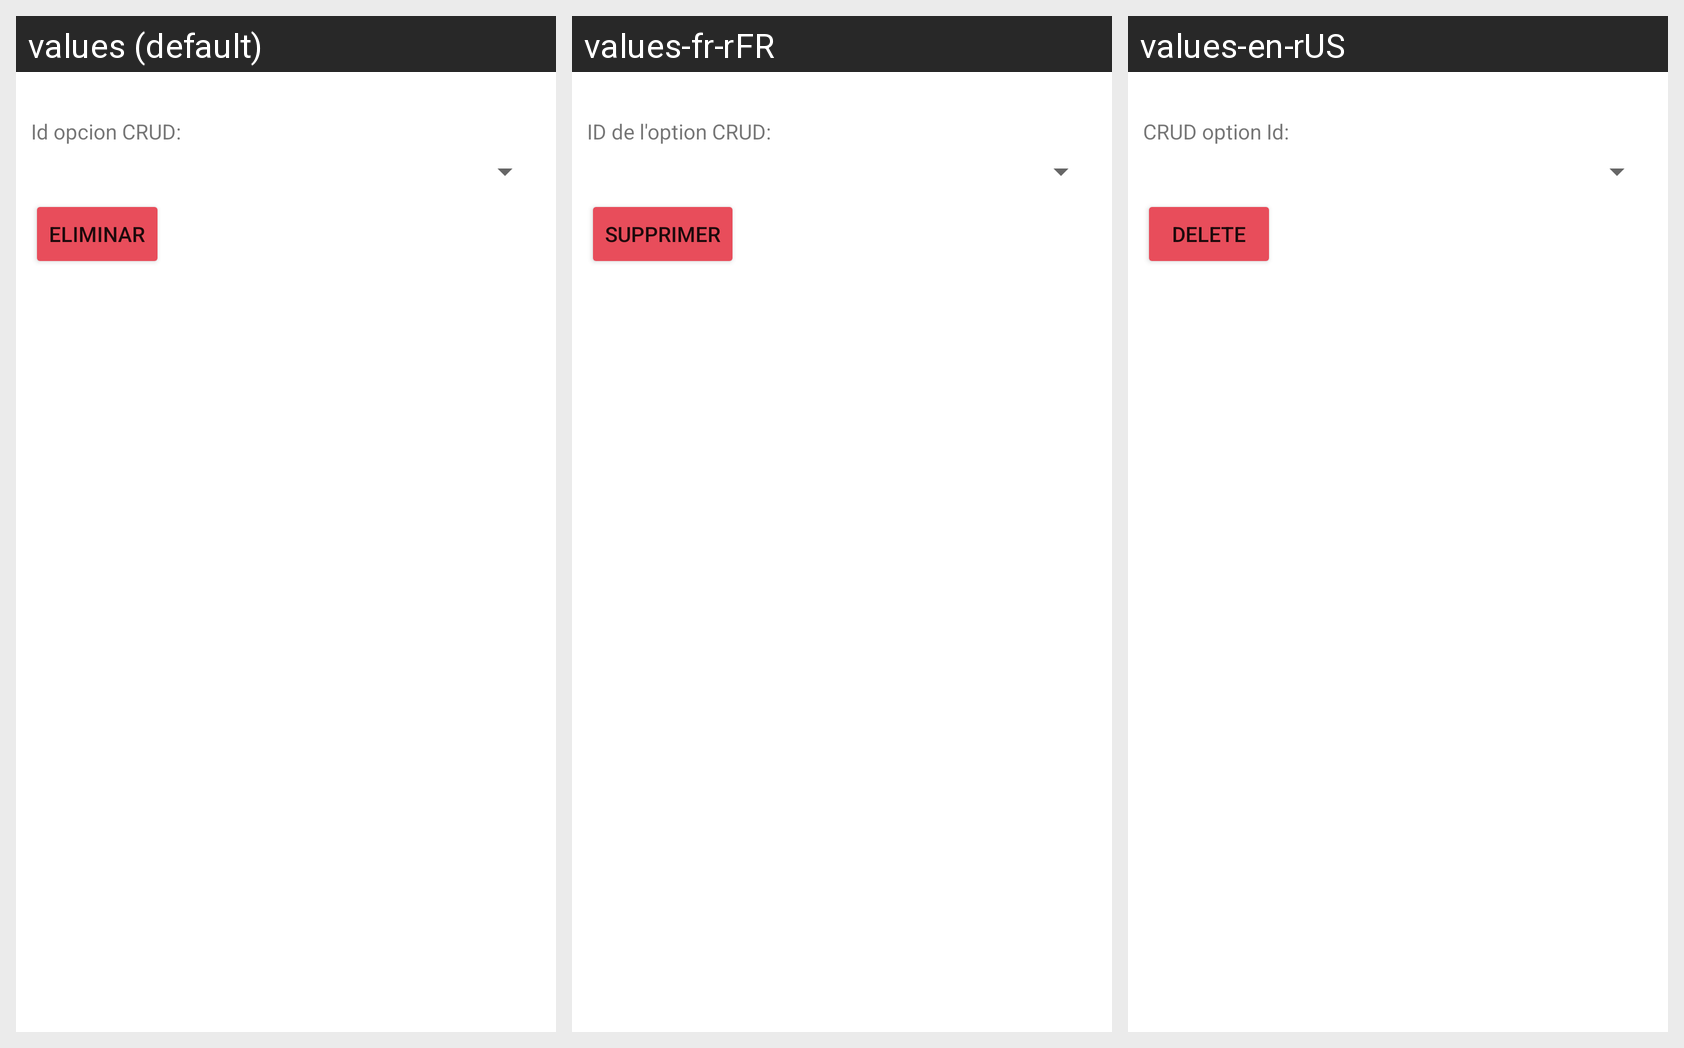

This grid shows one Android layout under several languages. Give, for every string resource on the screen, its name, the default text and each shown locale's text.
Android screen res/layout/activity_opcion_crud_eliminar.xml rendered under 3 locales, left to right: values (default), values-fr-rFR, values-en-rUS. Device: Nexus 5 (rendered at 1080×1920; each locale shown at half size, 540×960, under a caption strip naming it); theme Theme.G10Proyecto01.
Strings drawn on this screen, with the default value and each locale's value (text and hints the layout hard-codes, and strings that could not be matched under every locale, appear in the picture but are not listed):

IdOpcionCrud
  values: Id opcion CRUD:
  values-fr-rFR: ID de l'option CRUD:
  values-en-rUS: CRUD option Id:

eliminar
  values: Eliminar
  values-fr-rFR: Supprimer
  values-en-rUS: Delete
